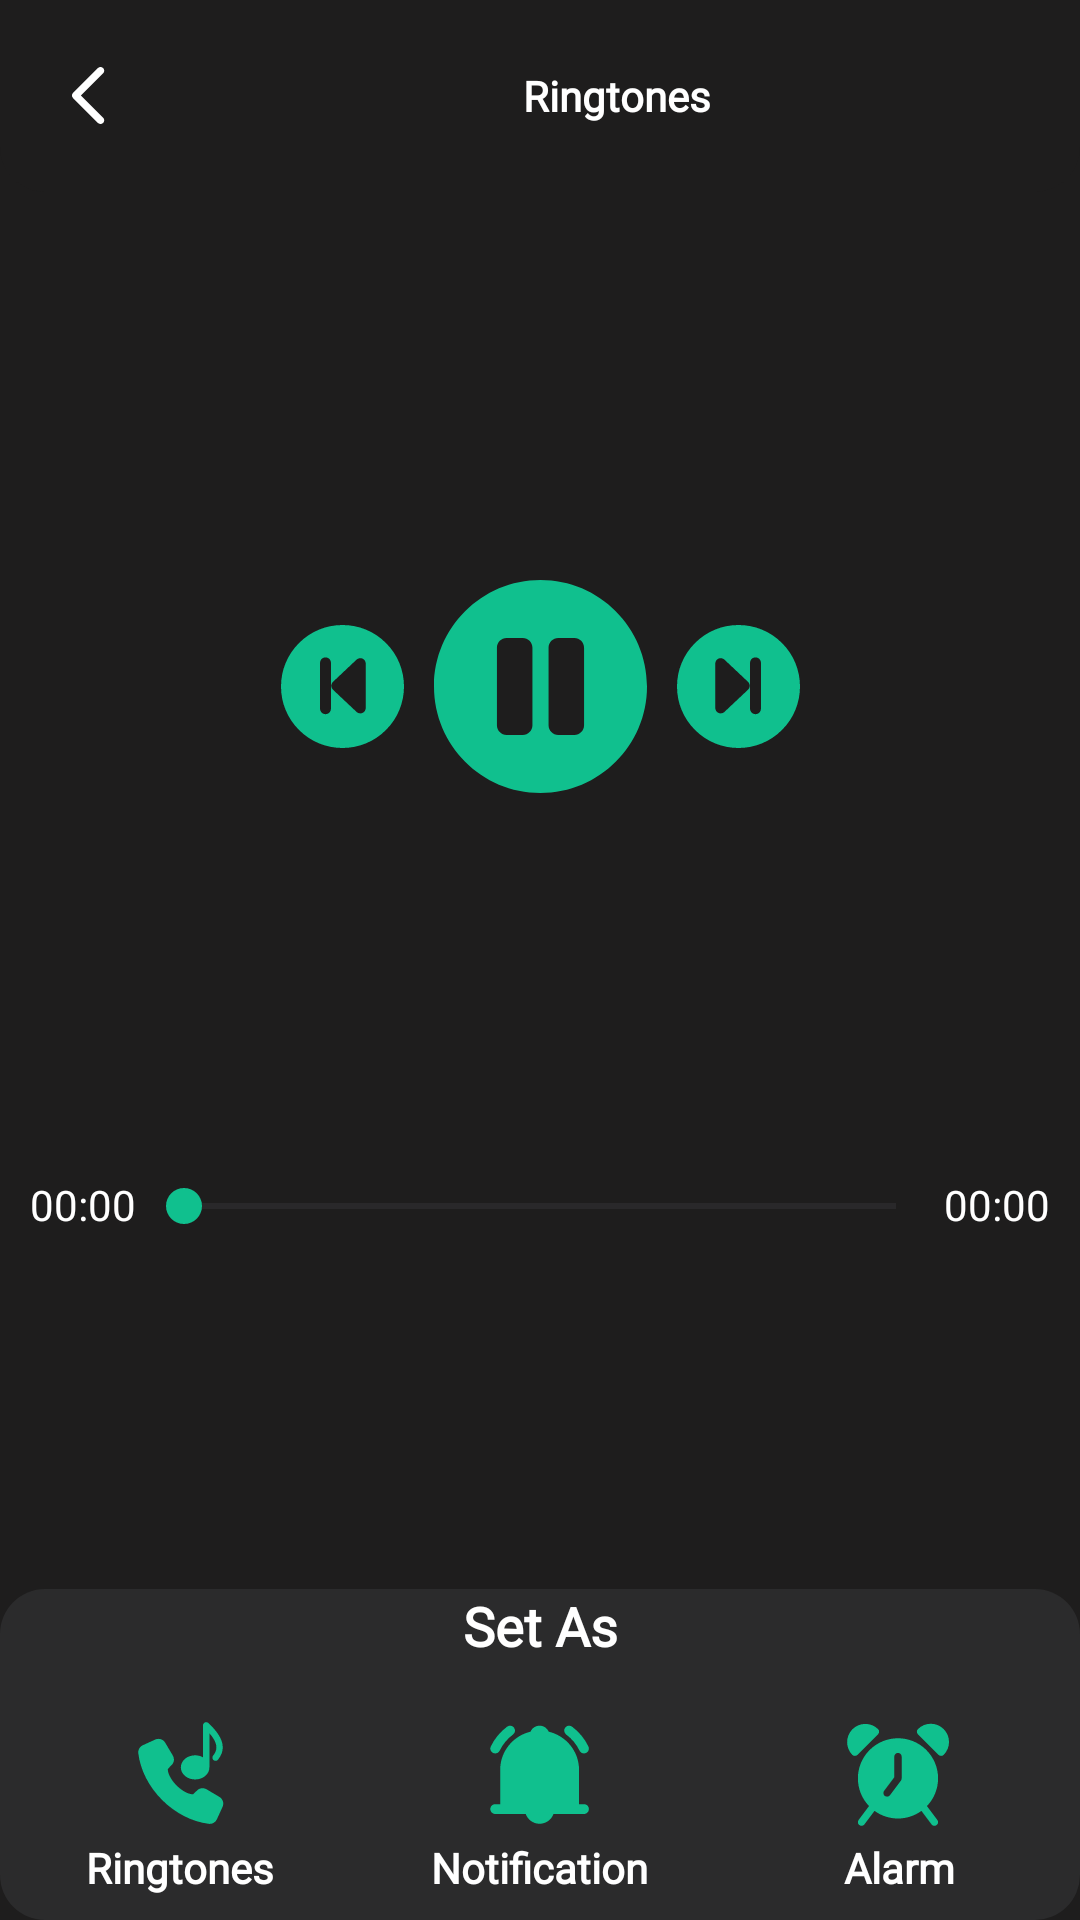

Here is an Android app screen rendered from its layout file. Give the layout XML and the strings, colors and styles it references.
<!-- AndroidManifest.xml: application theme Theme.Wallpaper -->
<!-- res/layout/activity_ringtone_player.xml -->
<?xml version="1.0" encoding="utf-8"?>
<androidx.constraintlayout.widget.ConstraintLayout xmlns:android="http://schemas.android.com/apk/res/android"
    xmlns:app="http://schemas.android.com/apk/res-auto"
    xmlns:tools="http://schemas.android.com/tools"
    android:id="@+id/main"
    android:layout_width="match_parent"
    android:layout_height="match_parent"
    android:background="@color/app_black"
    tools:context=".features.ringtons.RingtonePlayer">

    <androidx.appcompat.widget.Toolbar
        android:id="@+id/toolbar"
        android:layout_width="match_parent"
        android:layout_height="wrap_content"
        android:background="@drawable/toolbar"
        android:backgroundTint="@color/app_black"
        app:layout_constraintEnd_toEndOf="parent"
        app:layout_constraintStart_toStartOf="parent"
        app:layout_constraintTop_toTopOf="parent">

        <LinearLayout
            android:layout_width="match_parent"
            android:layout_height="wrap_content"
            android:gravity="center_vertical"
            android:orientation="horizontal">

            <ImageButton
                android:id="@+id/btn"
                android:layout_width="wrap_content"
                android:layout_height="wrap_content"
                android:background="@android:color/transparent"
                android:contentDescription="@string/back"
                android:padding="8dp"
                android:src="@drawable/forward_arrow"
                app:tint="@color/white" />

            <TextView
                android:id="@+id/ringtone_title"
                android:layout_width="0dp"
                android:layout_height="wrap_content"
                android:layout_marginStart="8dp"
                android:layout_weight="1"
                android:fontFamily="@font/outfit"
                android:gravity="center"
                android:text="@string/ringtones"
                android:textColor="@color/white"
                android:textSize="@dimen/_20sdp"
                android:textStyle="bold" />
        </LinearLayout>

    </androidx.appcompat.widget.Toolbar>

    
    <TextView
        android:id="@+id/text_name"
        android:layout_width="wrap_content"
        android:layout_height="wrap_content"
        android:fontFamily="@font/outfit"
        android:padding="20dp"
        android:textColor="@color/green"
        android:textSize="22sp"
        android:textStyle="bold"
        app:layout_constraintEnd_toEndOf="parent"
        app:layout_constraintStart_toStartOf="parent"
        app:layout_constraintTop_toBottomOf="@id/toolbar" />

    
    <TextView
        android:id="@+id/text_duration"
        android:layout_width="wrap_content"
        android:layout_height="wrap_content"
        android:padding="10dp"
        app:layout_constraintEnd_toEndOf="parent"
        app:layout_constraintStart_toStartOf="parent"
        app:layout_constraintTop_toBottomOf="@id/text_name" />

    

    

    <LinearLayout
        android:id="@+id/button_layout"
        android:layout_width="wrap_content"
        android:layout_height="wrap_content"
        android:layout_marginTop="50dp"
        android:gravity="center"
        android:orientation="horizontal"
        android:padding="10dp"
        app:layout_constraintEnd_toEndOf="parent"
        app:layout_constraintStart_toStartOf="parent"
        app:layout_constraintTop_toBottomOf="@+id/text_name">

        
        <ImageButton
            android:id="@+id/btn_back"
            android:layout_width="wrap_content"
            android:layout_height="wrap_content"
            android:background="?android:attr/selectableItemBackground"
            android:contentDescription="@string/back"
            android:padding="10dp"
            android:src="@drawable/back" />

        
        <ImageButton
            android:id="@+id/btn_play_pause"
            android:layout_width="wrap_content"
            android:layout_height="wrap_content"
            android:background="?android:attr/selectableItemBackground"
            android:contentDescription="@string/play_pause"
            android:src="@drawable/pause" />

        
        <ImageButton
            android:id="@+id/btn_next"
            android:layout_width="wrap_content"
            android:layout_height="wrap_content"
            android:background="?android:attr/selectableItemBackground"
            android:contentDescription="@string/next"
            android:padding="10dp"
            android:src="@drawable/next" />
    </LinearLayout>

    <androidx.constraintlayout.widget.ConstraintLayout
        android:id="@+id/seekbar_layout"
        android:layout_width="match_parent"
        android:layout_height="wrap_content"
        android:padding="10dp"
        app:layout_constraintBottom_toTopOf="@+id/popup"
        app:layout_constraintEnd_toEndOf="parent"
        app:layout_constraintStart_toStartOf="parent"
        app:layout_constraintTop_toBottomOf="@id/button_layout">

        <TextView
            android:id="@+id/start_time"
            android:layout_width="wrap_content"
            android:layout_height="wrap_content"
            android:fontFamily="@font/outfit"
            android:text="@string/_00_00"
            android:textColor="@color/white"
            app:layout_constraintBottom_toBottomOf="@+id/seekBar"
            app:layout_constraintStart_toStartOf="parent" />

        <SeekBar
            android:id="@+id/seekBar"
            android:layout_width="0dp"
            android:layout_height="wrap_content"
            android:progress="0"
            android:progressTint="@color/green"
            android:thumbTint="@color/green"
            app:layout_constraintBottom_toBottomOf="parent"
            app:layout_constraintEnd_toStartOf="@id/end_time"
            app:layout_constraintStart_toEndOf="@id/start_time"
            app:layout_constraintTop_toTopOf="parent" />

        <TextView
            android:id="@+id/end_time"
            android:layout_width="wrap_content"
            android:layout_height="wrap_content"
            android:fontFamily="@font/outfit"
            android:text="@string/_00_00"
            android:textColor="@color/white"
            app:layout_constraintBottom_toBottomOf="@+id/seekBar"
            app:layout_constraintEnd_toEndOf="parent" />
    </androidx.constraintlayout.widget.ConstraintLayout>

    <androidx.constraintlayout.widget.ConstraintLayout
        android:id="@+id/popup"
        android:layout_width="match_parent"
        android:layout_height="wrap_content"
        android:layout_margin="@dimen/_10sdp"
        android:background="@drawable/dialog_success"
        app:layout_constraintBottom_toBottomOf="parent"
        app:layout_constraintEnd_toEndOf="parent"
        app:layout_constraintStart_toStartOf="parent">

        <TextView
            android:id="@+id/tv_set_as"
            android:layout_width="wrap_content"
            android:layout_height="wrap_content"
            android:layout_marginTop="@dimen/_5sdp"
            android:fontFamily="@font/outfit"
            android:text="@string/set_as"
            android:textColor="@color/white"
            android:textSize="18sp"
            android:textStyle="bold"
            app:layout_constraintEnd_toEndOf="parent"
            app:layout_constraintStart_toStartOf="parent"
            app:layout_constraintTop_toTopOf="parent" />

        <LinearLayout
            android:id="@+id/buttons_layout"
            android:layout_width="match_parent"
            android:layout_height="wrap_content"
            android:layout_marginTop="12dp"
            android:baselineAligned="false"
            android:gravity="center"
            android:orientation="horizontal"
            app:layout_constraintEnd_toEndOf="parent"
            app:layout_constraintStart_toStartOf="parent"
            app:layout_constraintTop_toBottomOf="@id/tv_set_as">

            <LinearLayout
                android:id="@+id/btn_ringtone"
                android:layout_width="0dp"
                android:layout_height="wrap_content"
                android:layout_weight="1"
                android:background="?attr/selectableItemBackground"
                android:clickable="true"
                android:focusable="true"
                android:gravity="center"
                android:orientation="vertical"
                android:padding="8dp">

                <ImageView
                    android:layout_width="35dp"
                    android:layout_height="35dp"
                    android:contentDescription="@string/ringtone_icon"
                    android:src="@drawable/ringtone" />

                <TextView
                    android:layout_width="wrap_content"
                    android:layout_height="wrap_content"
                    android:layout_marginTop="4dp"
                    android:fontFamily="@font/outfit"
                    android:text="@string/ringtones"
                    android:textColor="@color/white"
                    android:textSize="14sp"
                    android:textStyle="bold" />
            </LinearLayout>

            <LinearLayout
                android:id="@+id/btn_notification"
                android:layout_width="0dp"
                android:layout_height="wrap_content"
                android:layout_weight="1"
                android:background="?attr/selectableItemBackground"
                android:clickable="true"
                android:focusable="true"
                android:gravity="center"
                android:orientation="vertical"
                android:padding="8dp">

                <ImageView
                    android:layout_width="35dp"
                    android:layout_height="35dp"
                    android:contentDescription="@string/notification_icon"
                    android:src="@drawable/notification" />

                <TextView
                    android:layout_width="wrap_content"
                    android:layout_height="wrap_content"
                    android:layout_marginTop="4dp"

                    android:fontFamily="@font/outfit"
                    android:text="@string/notification"
                    android:textColor="@color/white"
                    android:textSize="14sp"
                    android:textStyle="bold" />
            </LinearLayout>

            <LinearLayout
                android:id="@+id/btn_alarm"
                android:layout_width="0dp"
                android:layout_height="wrap_content"
                android:layout_weight="1"
                android:background="?attr/selectableItemBackground"
                android:clickable="true"
                android:focusable="true"
                android:gravity="center"
                android:orientation="vertical"
                android:padding="8dp">

                <ImageView
                    android:layout_width="35dp"
                    android:layout_height="35dp"
                    android:contentDescription="@string/alarm_icon"
                    android:src="@drawable/alarm" />

                <TextView
                    android:layout_width="wrap_content"
                    android:layout_height="wrap_content"
                    android:layout_marginTop="4dp"
                    android:fontFamily="@font/outfit"
                    android:text="@string/alarm"
                    android:textColor="@color/white"
                    android:textSize="14sp"
                    android:textStyle="bold" />
            </LinearLayout>
        </LinearLayout>
    </androidx.constraintlayout.widget.ConstraintLayout>


</androidx.constraintlayout.widget.ConstraintLayout>
<!-- resources referenced by this layout -->
<resources>
  <color name="app_black">#1E1D1D</color>
  <color name="green">#10C08E</color>
  <color name="white">#FFFFFFFF</color>
  <!-- drawable dialog_success (drawable) -->
  <?xml version="1.0" encoding="utf-8"?>
  <shape xmlns:android="http://schemas.android.com/apk/res/android"
      android:shape="rectangle">
  
      <solid android:color="#2B2B2C" />
  
      <corners
          android:topLeftRadius="15dp"
          android:topRightRadius="15dp"
          android:bottomLeftRadius="15dp"
          android:bottomRightRadius="15dp"/>
  </shape>
  <!-- drawable forward_arrow (drawable) -->
  <vector xmlns:android="http://schemas.android.com/apk/res/android"
      android:width="11dp"
      android:height="19dp"
      android:viewportWidth="11"
      android:viewportHeight="19">
    <path
        android:pathData="M10.378,16.882C10.611,17.114 10.742,17.43 10.742,17.759C10.742,18.088 10.611,18.404 10.378,18.636C10.146,18.869 9.83,19 9.501,19C9.172,19 8.856,18.869 8.623,18.636L0.364,10.377C0.249,10.262 0.157,10.126 0.095,9.975C0.032,9.825 0,9.663 0,9.5C0,9.337 0.032,9.175 0.095,9.025C0.157,8.874 0.249,8.738 0.364,8.622L8.623,0.363C8.856,0.131 9.172,-0 9.501,0C9.83,0 10.146,0.131 10.378,0.363C10.611,0.596 10.742,0.912 10.742,1.241C10.742,1.57 10.611,1.886 10.378,2.119L2.998,9.499L10.378,16.882Z"
        android:fillColor="#ffffff"/>
  </vector>
  <!-- drawable pause (drawable) -->
  <vector xmlns:android="http://schemas.android.com/apk/res/android"
      android:width="71dp"
      android:height="71dp"
      android:viewportWidth="71"
      android:viewportHeight="71">
    <path
        android:pathData="M35.5,0C15.894,0 0,15.894 0,35.5C0,55.106 15.894,71 35.5,71C55.106,71 71,55.106 71,35.5C71,15.894 55.106,0 35.5,0ZM32.81,48.409C32.81,50.189 31.363,51.636 29.583,51.636H24.205C22.425,51.636 20.977,50.189 20.977,48.409V22.591C20.977,20.811 22.425,19.364 24.205,19.364H29.583C31.363,19.364 32.81,20.811 32.81,22.591V48.409ZM50.023,48.409C50.023,50.189 48.575,51.636 46.796,51.636H41.417C39.637,51.636 38.19,50.189 38.19,48.409V22.591C38.19,20.811 39.637,19.364 41.417,19.364H46.796C48.575,19.364 50.023,20.811 50.023,22.591V48.409Z"
        android:fillColor="#10C08E"/>
  </vector>
  <!-- drawable toolbar (drawable) -->
  <?xml version="1.0" encoding="utf-8"?>
  <shape xmlns:android="http://schemas.android.com/apk/res/android"
      android:shape="rectangle">
  
      <solid android:color="#FFB6C1" />
  
      <corners
          android:topLeftRadius="0dp"
          android:topRightRadius="0dp"
          android:bottomLeftRadius="15dp"
          android:bottomRightRadius="15dp"/>
  </shape>
  <string name="_00_00">00:00</string>
  <string name="alarm">Alarm</string>
  <string name="alarm_icon">Alarm Icon</string>
  <string name="back">Back</string>
  <string name="next">Next</string>
  <string name="notification">Notification</string>
  <string name="notification_icon">Notification Icon</string>
  <string name="play_pause">Play/Pause</string>
  <string name="ringtone_icon">Ringtone Icon</string>
  <string name="ringtones">Ringtones</string>
  <string name="set_as">Set As</string>
  <style name="Theme.Wallpaper" parent="Base.Theme.Wallpaper" />
  <style name="Base.Theme.Wallpaper" parent="Theme.Material3.DayNight.NoActionBar">
          <item name="colorPrimary">@color/pink</item>
          <item name="colorOnPrimary">@color/app_black</item>
          <item name="colorSurface">@color/app_black</item>
          <item name="colorOnSurface">@color/black</item>
          <item name="android:statusBarColor">@color/app_black</item>
      </style>
  <color name="pink">#6F2A3F</color>
  <color name="black">#FF000000</color>
</resources>
